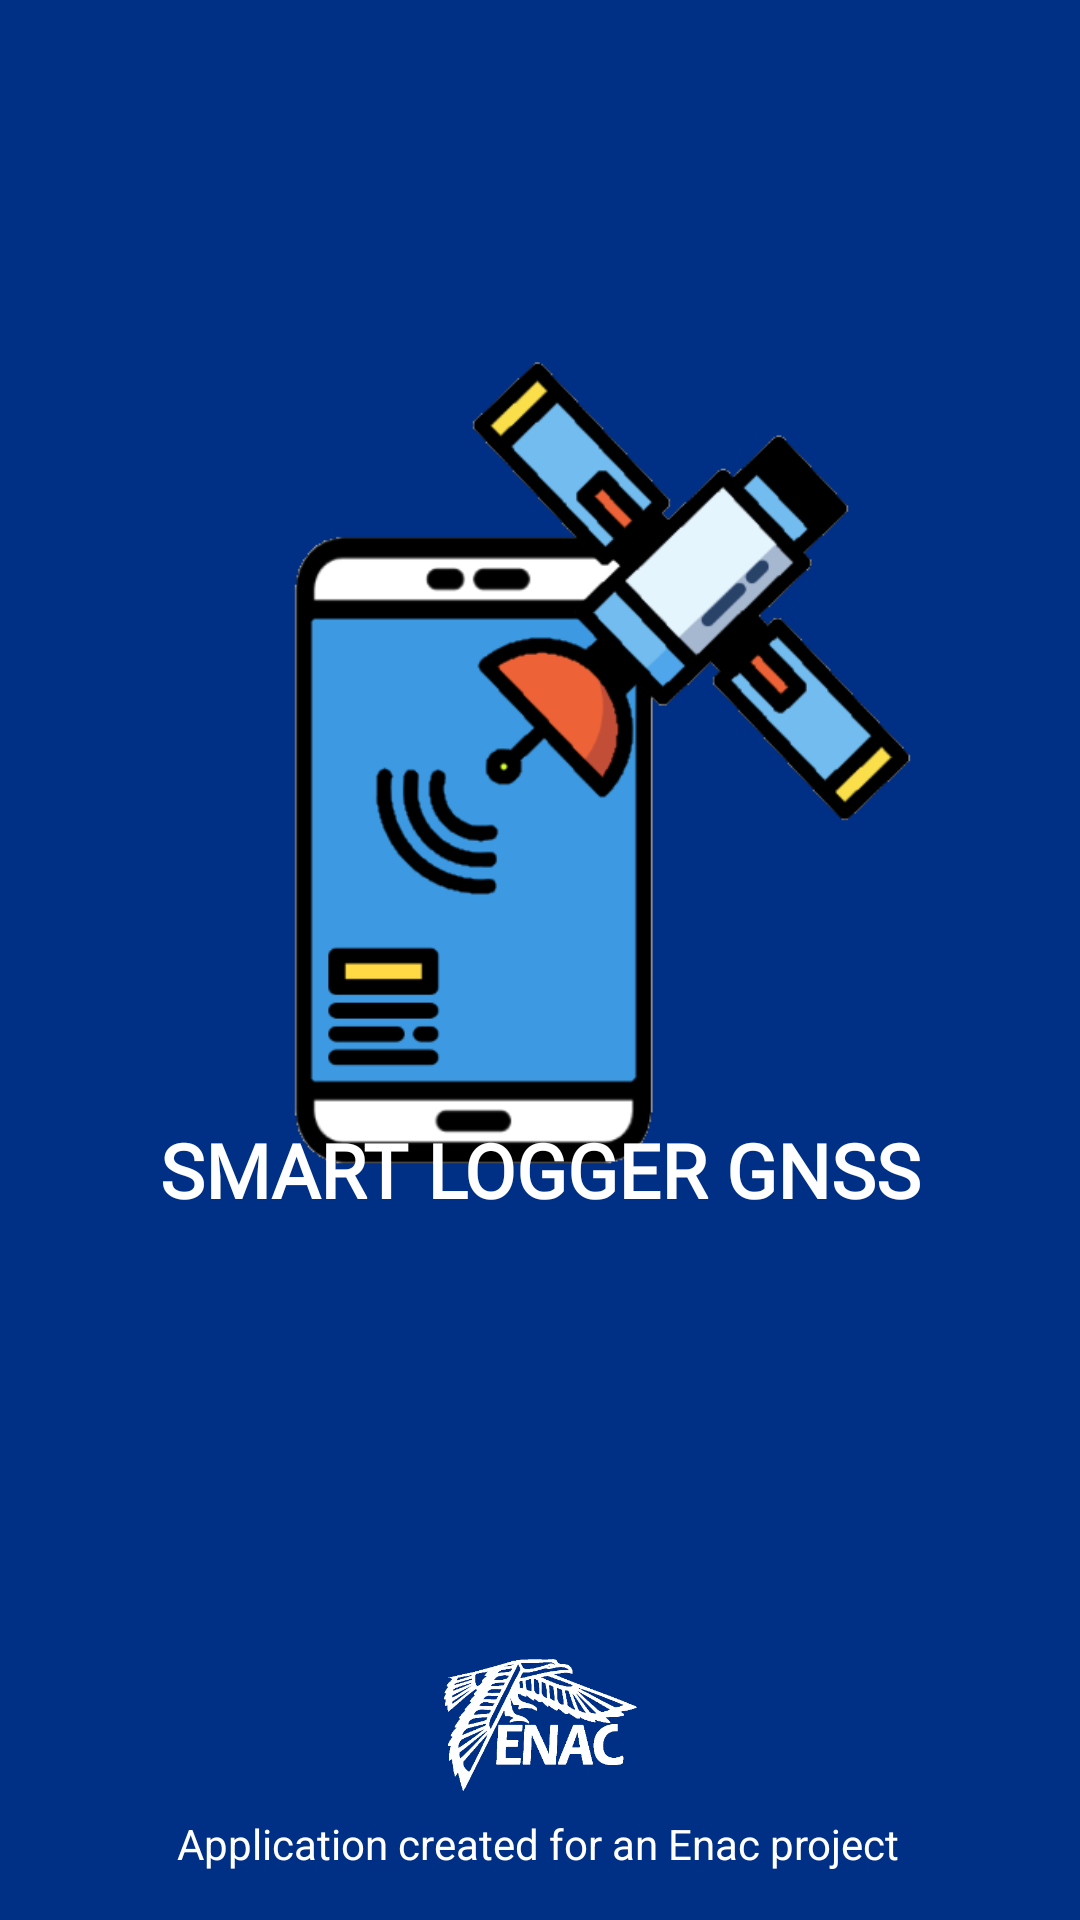

Android layout source for this screen:
<!-- AndroidManifest.xml: application theme AppTheme -->
<!-- res/layout/activity_home.xml -->
<?xml version="1.0" encoding="utf-8"?>
<androidx.constraintlayout.widget.ConstraintLayout xmlns:android="http://schemas.android.com/apk/res/android"
    xmlns:app="http://schemas.android.com/apk/res-auto"
    xmlns:tools="http://schemas.android.com/tools"
    android:layout_width="match_parent"
    android:layout_height="match_parent"
    tools:context=".HomeActivity"
    android:background="@color/colorPrimaryDark">


    <ImageView
        android:id="@+id/logo"

        android:layout_width="307dp"
        android:layout_height="294dp"
        android:layout_marginStart="10dp"
        android:layout_marginTop="116dp"
        android:layout_marginEnd="10dp"
        android:src="@drawable/logo"
        app:layout_constraintEnd_toEndOf="parent"
        app:layout_constraintHorizontal_bias="0.504"
        app:layout_constraintStart_toStartOf="parent"
        app:layout_constraintTop_toTopOf="parent" />

    <TextView
        android:id="@+id/name"
        android:layout_width="281dp"
        android:layout_height="71dp"
        android:layout_marginBottom="196dp"
        android:fontFamily="@font/amiko_bold"
        android:text="SMART LOGGER GNSS"
        android:textAlignment="center"
        android:textColor="#FFFFFF"
        android:textSize="25dp"
        android:textStyle="bold"
        app:layout_constraintBottom_toBottomOf="parent"
        app:layout_constraintEnd_toEndOf="parent"
        app:layout_constraintStart_toStartOf="parent" />

    <ImageView
        android:id="@+id/logoEnac"
        android:layout_width="99dp"
        android:layout_height="44dp"
        android:layout_marginBottom="8dp"
        app:layout_constraintBottom_toTopOf="@+id/enac"
        app:layout_constraintEnd_toEndOf="parent"
        app:layout_constraintStart_toStartOf="parent"
        app:srcCompat="@drawable/enac" />

    <TextView
        android:id="@+id/enac"
        android:layout_width="wrap_content"
        android:layout_height="wrap_content"
        android:layout_marginBottom="16dp"
        android:text="Application created for an Enac project"
        android:textColor="#FFFFFF"
        app:layout_constraintBottom_toBottomOf="parent"
        app:layout_constraintEnd_toEndOf="parent"
        app:layout_constraintHorizontal_bias="0.496"
        app:layout_constraintStart_toStartOf="parent" />

</androidx.constraintlayout.widget.ConstraintLayout>
<!-- resources referenced by this layout -->
<resources>
  <color name="colorPrimaryDark">#002F86 </color>
  <!-- drawable enac: png bitmap (drawable-v24, 10910 bytes) -->
  <!-- drawable logo: png bitmap (drawable-v24, 28927 bytes) -->
  <style name="AppTheme" parent="Theme.AppCompat.Light.NoActionBar">
          
          <item name="colorPrimary">#0000AB</item>
          <item name="colorPrimaryDark">#000075</item>
          <item name="colorAccent">@android:color/holo_blue_bright</item>
      </style>
</resources>
